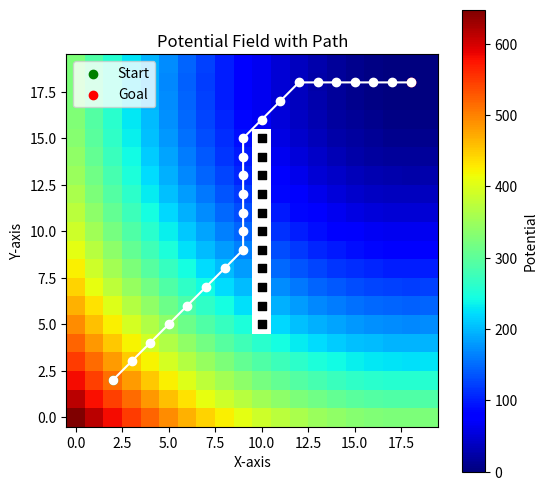

Source code (Python):
import numpy as np
import matplotlib.pyplot as plt
grid_size = (20, 20)
start = (2, 2)
goal = (18, 18)
obstacles = {(10, y) for y in range(5, 16)}

def potential_field(grid_size, goal, obstacles):
    field = np.zeros(grid_size)
    for x in range(grid_size[0]):
        for y in range(grid_size[1]):
            if (x, y) in obstacles:
                field[x, y] = np.inf
            else:
                field[x, y] = np.linalg.norm(np.array([x, y]) - np.array(goal))**2
    return field

field = potential_field(grid_size, goal, obstacles)

def gradient_descent_path(start, goal, field, obstacles):
    path = [start]
    current = start
    while current != goal:
        x, y = current
        min_potential = field[x, y]
        next_move = current
        for dx in [-1, 0, 1]:
            for dy in [-1, 0, 1]:
                if dx == 0 and dy == 0:
                    continue
                neighbor = (x + dx, y + dy)
                if 0 <= neighbor[0] < grid_size[0] and 0 <= neighbor[1] < grid_size[1]:
                    if neighbor not in obstacles and field[neighbor] < min_potential:
                        min_potential = field[neighbor]
                        next_move = neighbor
        if next_move == current:
            break
        current = next_move
        path.append(current)
    return path

path = gradient_descent_path(start, goal, field, obstacles)
plt.figure(figsize=(6, 6))
plt.imshow(field.T, origin='lower', cmap='jet', interpolation='nearest')
plt.colorbar(label='Potential')
for obs in obstacles:
    plt.scatter(obs[0], obs[1], c='black', marker='s')
path_x, path_y = zip(*path)
plt.plot(path_x, path_y, marker='o', linestyle='-', color='white')
plt.scatter(*start, color='green', label='Start')
plt.scatter(*goal, color='red', label='Goal')
plt.legend()
plt.title("Potential Field with Path")
plt.xlabel("X-axis")
plt.ylabel("Y-axis")
plt.show()
